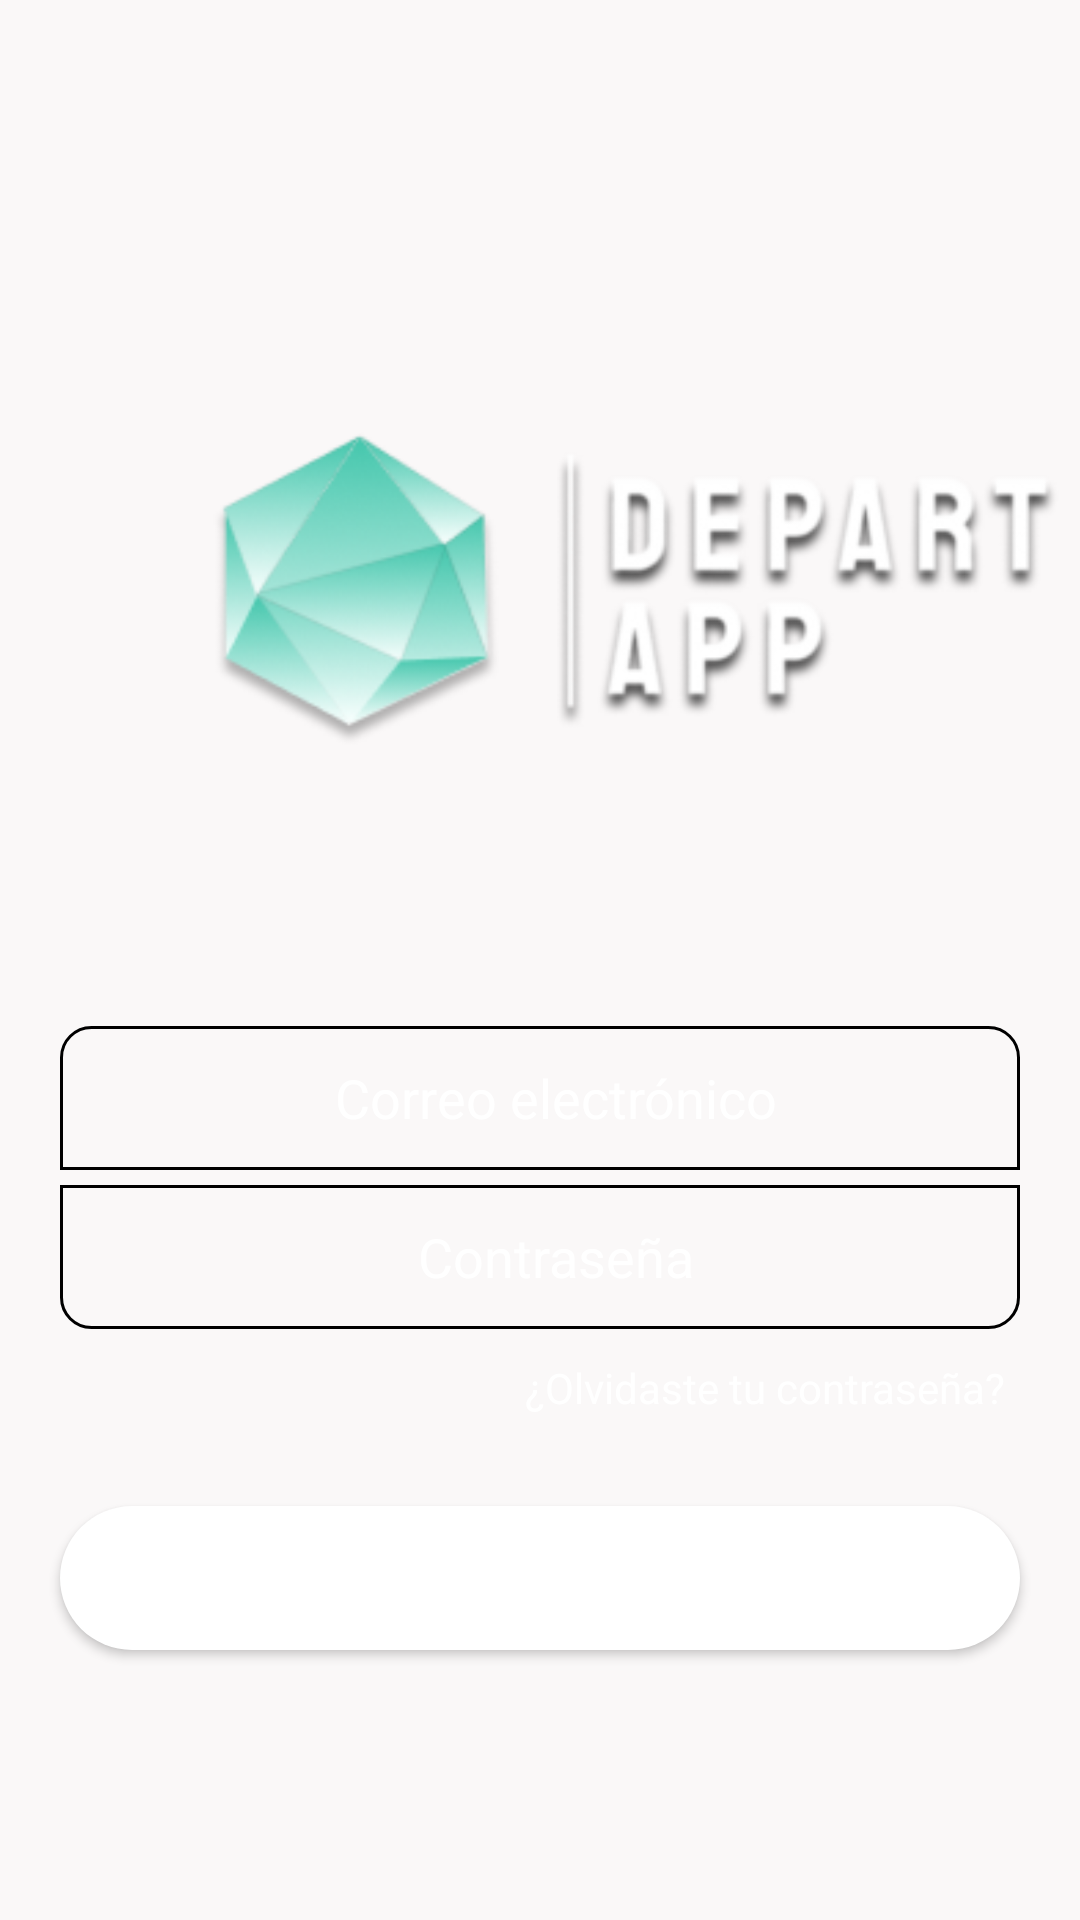

Produce the Android XML layout that renders to this screen, including the resource entries it uses.
<!-- AndroidManifest.xml: application theme Theme.DepartApp -->
<!-- res/layout/activity_main.xml -->
<?xml version="1.0" encoding="utf-8"?>
<LinearLayout xmlns:android="http://schemas.android.com/apk/res/android"
    xmlns:app="http://schemas.android.com/apk/res-auto"
    xmlns:tools="http://schemas.android.com/tools"
    android:layout_width="match_parent"
    android:layout_height="match_parent"
    android:orientation="vertical"
    tools:context=".MainActivity">


    <LinearLayout

        android:layout_width="match_parent"
        android:layout_height="match_parent"
        android:layout_marginStart="0dp"
        android:layout_marginTop="0dp"
        android:layout_weight="3"
        android:background="#D8FAF7F7"
        android:gravity="center"
        android:orientation="vertical">

        <FrameLayout
            android:layout_width="match_parent"
            android:layout_height="match_parent">

            <ImageView
                android:id="@+id/imageView7"
                android:layout_width="match_parent"
                android:layout_height="match_parent"
                android:scaleType="centerCrop"
                app:srcCompat="@drawable/login2" />

            <LinearLayout
                android:layout_width="match_parent"
                android:layout_height="match_parent"
                android:layout_marginLeft="20dp"
                android:layout_marginTop="50dp"
                android:orientation="vertical">

                <ImageView
                    android:id="@+id/imageView4"
                    android:layout_width="366dp"
                    android:layout_height="200dp"
                    android:paddingLeft="50dp"
                    android:scaleType="fitEnd"
                    app:srcCompat="@drawable/logo" />

            </LinearLayout>

            <LinearLayout
                android:layout_width="match_parent"
                android:layout_height="match_parent"
                android:layout_marginTop="80dp"
                android:gravity="bottom"
                android:orientation="vertical"
                android:paddingBottom="80dp">

                <EditText

                    android:id="@+id/TextUser"
                    android:layout_width="match_parent"
                    android:layout_height="wrap_content"
                    android:layout_marginLeft="20dp"
                    android:layout_marginRight="20dp"
                    android:layout_marginBottom="5dp"
                    android:background="@drawable/border_top"
                    android:elevation="10dp"
                    android:hint="Correo electrónico"
                    android:inputType="textEmailAddress"
                    android:minHeight="48dp"
                    android:paddingLeft="20dp"
                    android:paddingTop="10dp"
                    android:paddingRight="10dp"
                    android:paddingBottom="10dp"
                    android:textAlignment="center"
                    android:textColor="@color/white"
                    android:textColorHint="@color/white" />

                <EditText
                    android:id="@+id/TextPassword"
                    android:layout_width="match_parent"
                    android:layout_height="wrap_content"
                    android:layout_marginLeft="20dp"
                    android:layout_marginRight="20dp"
                    android:layout_marginBottom="10dp"
                    android:background="@drawable/border_bottom"
                    android:elevation="10dp"
                    android:hint="Contraseña"
                    android:inputType="textPassword"
                    android:minHeight="48dp"
                    android:paddingLeft="20dp"
                    android:paddingTop="10dp"
                    android:paddingRight="10dp"
                    android:paddingBottom="10dp"
                    android:textAlignment="center"
                    android:textColor="@color/purple_700"
                    android:textColorHint="@color/white" />

                <TextView
                    android:layout_width="match_parent"
                    android:layout_height="wrap_content"
                    android:layout_marginLeft="20dp"
                    android:layout_marginRight="25dp"
                    android:layout_marginBottom="30dp"
                    android:gravity="end"
                    android:text="¿Olvidaste tu contraseña?"
                    android:textColor="@color/white"
                    android:textColorHint="#090909" />

                <Button
                    android:id="@+id/buttonI"
                    android:layout_width="match_parent"
                    android:layout_height="wrap_content"
                    android:layout_marginLeft="20dp"
                    android:layout_marginRight="20dp"
                    android:layout_marginBottom="10dp"

                    android:background="@drawable/btn_login"
                    android:backgroundTint="@color/white"
                    android:elevation="10dp"
                    android:shadowColor="#221E1E"
                    android:shadowDy="10"
                    android:text="Iniciar sesión"
                    android:textColor="@color/white"
                    android:textSize="16sp" />

            </LinearLayout>
        </FrameLayout>


    </LinearLayout>


</LinearLayout>
<!-- resources referenced by this layout -->
<resources>
  <color name="purple_700">#009688</color>
  <color name="white">#FFFFFFFF</color>
  <!-- drawable border_bottom (drawable) -->
  <?xml version="1.0" encoding="utf-8"?>
  <shape xmlns:android="http://schemas.android.com/apk/res/android">
      <corners
          android:radius="10dp"
          android:topLeftRadius="0dp"
          android:topRightRadius="0dp"
          />
  
      <stroke
          android:width="1dp"
          android:color="@color/gray"
          />
  </shape>
  <!-- drawable border_top (drawable) -->
  <?xml version="1.0" encoding="utf-8"?>
  <shape xmlns:android="http://schemas.android.com/apk/res/android">
  
      <corners
          android:radius="10dp"
          android:bottomRightRadius="0dp"
          android:bottomLeftRadius="0dp"
  
          />
  
  
      <stroke
          android:width="1dp"
          android:color="@color/gray"
          />
  </shape>
  <!-- drawable btn_login (drawable) -->
  <?xml version="1.0" encoding="utf-8"?>
  <shape android:shape="rectangle"
      xmlns:android="http://schemas.android.com/apk/res/android">
      <solid android:color="@color/white"></solid>
      <corners android:radius="50dp"></corners>
  
  </shape>
  <!-- drawable logo: png bitmap (drawable, 236197 bytes) -->
  <style name="Theme.DepartApp" parent="Theme.MaterialComponents.DayNight.DarkActionBar">
          
          <item name="colorPrimary">@color/cardview_dark_background</item>
          <item name="colorPrimaryVariant">@color/purple_700</item>
          <item name="colorOnPrimary">@color/white</item>
          
          <item name="colorSecondary">@color/teal_200</item>
          <item name="colorSecondaryVariant">@color/teal_700</item>
          <item name="colorOnSecondary">@color/black</item>
          
          <item name="android:statusBarColor" tools:targetApi="l">?attr/colorPrimaryVariant</item>
          
      </style>
  <color name="teal_200">#FF03DAC5</color>
  <color name="teal_700">#FF018786</color>
  <color name="black">#FF000000</color>
</resources>
